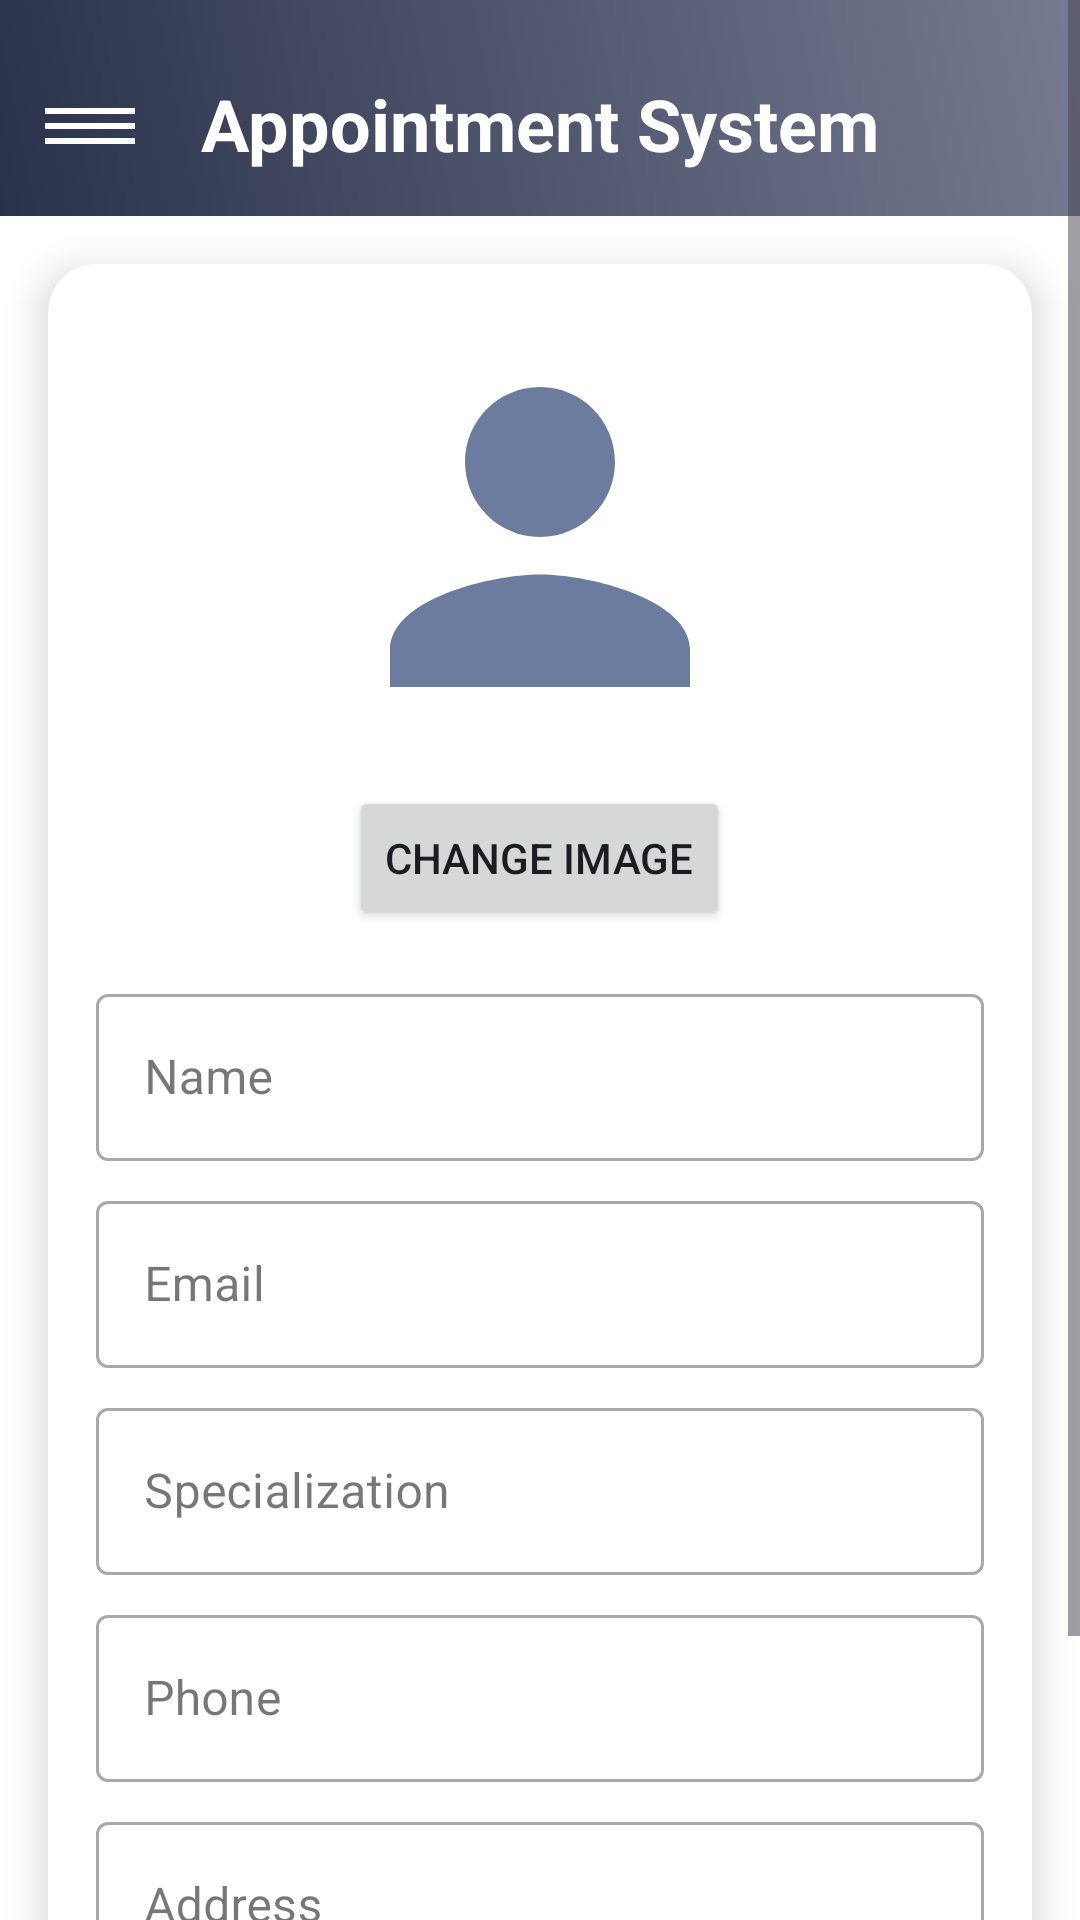

This screen was rendered from an Android layout file. Write that file and the resources it references.
<!-- AndroidManifest.xml: application theme Theme.AppointmentSystem -->
<!-- res/layout/doctor_profile_setting_activity.xml -->
<?xml version="1.0" encoding="utf-8"?>
<ScrollView
    xmlns:android="http://schemas.android.com/apk/res/android"
    xmlns:app="http://schemas.android.com/apk/res-auto"
    xmlns:tools="http://schemas.android.com/tools"
    android:layout_width="match_parent"
    android:layout_height="match_parent"
    android:background="#FFFFFF"
    tools:context=".DoctorProfileSetting">

    <androidx.constraintlayout.widget.ConstraintLayout
        android:layout_width="match_parent"
        android:layout_height="wrap_content">

        
        <LinearLayout
            android:id="@+id/header"
            android:layout_width="match_parent"
            android:layout_height="72dp"
            android:background="@drawable/gradient_background"
            android:orientation="vertical"
            app:layout_constraintTop_toTopOf="parent">

            <TextView
                android:id="@+id/header_text"
                android:layout_width="wrap_content"
                android:layout_height="wrap_content"
                android:layout_gravity="center"
                android:layout_marginTop="25dp"
                android:text="Appointment System"
                android:textColor="#FFFFFF"
                android:textSize="24sp"
                android:textStyle="bold" />
        </LinearLayout>

        
        <ImageButton
            android:id="@+id/options_menu"
            android:layout_width="wrap_content"
            android:layout_height="wrap_content"
            android:layout_marginTop="20dp"
            android:background="?attr/selectableItemBackgroundBorderless"
            android:padding="10dp"
            android:src="@drawable/threedots"
            app:layout_constraintStart_toStartOf="parent"
            app:layout_constraintTop_toTopOf="parent"
            app:tint="#ffffff" />

        
        <androidx.cardview.widget.CardView
            android:id="@+id/profile_card"
            android:layout_width="0dp"
            android:layout_height="wrap_content"
            android:layout_marginStart="16dp"
            android:layout_marginTop="16dp"
            android:layout_marginEnd="16dp"
            android:layout_marginBottom="16dp"
            app:cardCornerRadius="16dp"
            app:cardElevation="8dp"
            app:layout_constraintBottom_toTopOf="@+id/save_btn"
            app:layout_constraintEnd_toEndOf="parent"
            app:layout_constraintStart_toStartOf="parent"
            app:layout_constraintTop_toBottomOf="@id/header">

            <LinearLayout
                android:layout_width="match_parent"
                android:layout_height="wrap_content"
                android:orientation="vertical"
                android:padding="16dp">

                
                <ImageView
                    android:id="@+id/profile_img"
                    android:layout_width="150dp"
                    android:layout_height="150dp"
                    android:layout_gravity="center_horizontal"
                    android:src="@drawable/person_placeholder" />

                
                <Button
                    android:id="@+id/edit_image_button"
                    android:layout_width="wrap_content"
                    android:layout_height="wrap_content"
                    android:layout_gravity="center"
                    android:layout_marginTop="8dp"
                    android:text="Change Image" />

                
                <com.google.android.material.textfield.TextInputLayout
                    android:id="@+id/name_input_layout"
                    style="@style/Widget.MaterialComponents.TextInputLayout.OutlinedBox"
                    android:layout_width="match_parent"
                    android:layout_height="wrap_content"
                    android:layout_marginTop="16dp"
                    android:hint="Name">

                    <com.google.android.material.textfield.TextInputEditText
                        android:id="@+id/name_edit"
                        android:layout_width="match_parent"
                        android:layout_height="wrap_content"
                        android:inputType="text"
                        android:maxLines="1" />
                </com.google.android.material.textfield.TextInputLayout>

                
                <com.google.android.material.textfield.TextInputLayout
                    android:id="@+id/email_input_layout"
                    style="@style/Widget.MaterialComponents.TextInputLayout.OutlinedBox"
                    android:layout_width="match_parent"
                    android:layout_height="wrap_content"
                    android:layout_marginTop="8dp"
                    android:hint="Email">

                    <com.google.android.material.textfield.TextInputEditText
                        android:id="@+id/email_edit"
                        android:layout_width="match_parent"
                        android:layout_height="wrap_content"
                        android:inputType="textEmailAddress"
                        android:maxLines="1" />
                </com.google.android.material.textfield.TextInputLayout>

                
                <com.google.android.material.textfield.TextInputLayout
                    android:id="@+id/specialization_input_layout"
                    style="@style/Widget.MaterialComponents.TextInputLayout.OutlinedBox"
                    android:layout_width="match_parent"
                    android:layout_height="wrap_content"
                    android:layout_marginTop="8dp"
                    android:hint="Specialization">

                    <com.google.android.material.textfield.TextInputEditText
                        android:id="@+id/specialization_edit"
                        android:layout_width="match_parent"
                        android:layout_height="wrap_content"
                        android:inputType="text"
                        android:maxLines="1" />
                </com.google.android.material.textfield.TextInputLayout>

                
                <com.google.android.material.textfield.TextInputLayout
                    android:id="@+id/phone_input_layout"
                    style="@style/Widget.MaterialComponents.TextInputLayout.OutlinedBox"
                    android:layout_width="match_parent"
                    android:layout_height="wrap_content"
                    android:layout_marginTop="8dp"
                    android:hint="Phone">

                    <com.google.android.material.textfield.TextInputEditText
                        android:id="@+id/phone_edit"
                        android:layout_width="match_parent"
                        android:layout_height="wrap_content"
                        android:inputType="phone"
                        android:maxLines="1" />
                </com.google.android.material.textfield.TextInputLayout>

                
                <com.google.android.material.textfield.TextInputLayout
                    android:id="@+id/address_input_layout"
                    style="@style/Widget.MaterialComponents.TextInputLayout.OutlinedBox"
                    android:layout_width="match_parent"
                    android:layout_height="wrap_content"
                    android:layout_marginTop="8dp"
                    android:hint="Address">

                    <com.google.android.material.textfield.TextInputEditText
                        android:id="@+id/address_edit"
                        android:layout_width="match_parent"
                        android:layout_height="wrap_content"
                        android:inputType="textMultiLine"
                        android:maxLines="2" />
                </com.google.android.material.textfield.TextInputLayout>
            </LinearLayout>
        </androidx.cardview.widget.CardView>

        
        <Button
            android:id="@+id/save_btn"
            android:layout_width="wrap_content"
            android:layout_height="wrap_content"
            android:layout_marginTop="24dp"
            android:layout_marginBottom="44dp"
            android:text="Save"
            app:layout_constraintEnd_toEndOf="parent"
            app:layout_constraintStart_toStartOf="parent"
            app:layout_constraintTop_toBottomOf="@id/profile_card" />

    </androidx.constraintlayout.widget.ConstraintLayout>
</ScrollView>
<!-- resources referenced by this layout -->
<resources>
  <!-- drawable gradient_background (drawable) -->
  <?xml version="1.0" encoding="utf-8"?>
  <layer-list xmlns:android="http://schemas.android.com/apk/res/android">
      <item>
          <shape android:shape="rectangle">
              <gradient
                  android:startColor="@color/primary"
                  android:endColor="@color/background"
                  android:angle="45"/>
          </shape>
      </item>
  </layer-list>
  <!-- drawable person_placeholder (drawable) -->
  <vector android:height="24dp" android:tint="@color/sidebar"
      android:viewportHeight="24" android:viewportWidth="24"
      android:width="24dp" xmlns:android="http://schemas.android.com/apk/res/android">
      <path android:fillColor="#ffffff" android:pathData="M12,12c2.21,0 4,-1.79 4,-4s-1.79,-4 -4,-4 -4,1.79 -4,4 1.79,4 4,4zM12,14c-2.67,0 -8,1.34 -8,4v2h16v-2c0,-2.66 -5.33,-4 -8,-4z"/>
  </vector>
  <!-- drawable threedots (drawable) -->
  <vector android:height="24dp" android:tint="#FFFFFF"
      android:viewportHeight="24" android:viewportWidth="24"
      android:width="40dp" xmlns:android="http://schemas.android.com/apk/res/android">
      <path android:fillColor="@android:color/white" android:pathData="M3,18h18v-2L3,16v2zM3,13h18v-2L3,11v2zM3,6v2h18L21,6L3,6z"/>
  </vector>
  <style name="Theme.AppointmentSystem" parent="Base.Theme.AppointmentSystem" />
  <color name="primary">#2A324B</color>
  <color name="background">#767B91 </color>
  <color name="sidebar">#6c7c9e</color>
  <style name="Base.Theme.AppointmentSystem" parent="Theme.Material3.DayNight.NoActionBar">
          
          
      </style>
</resources>
